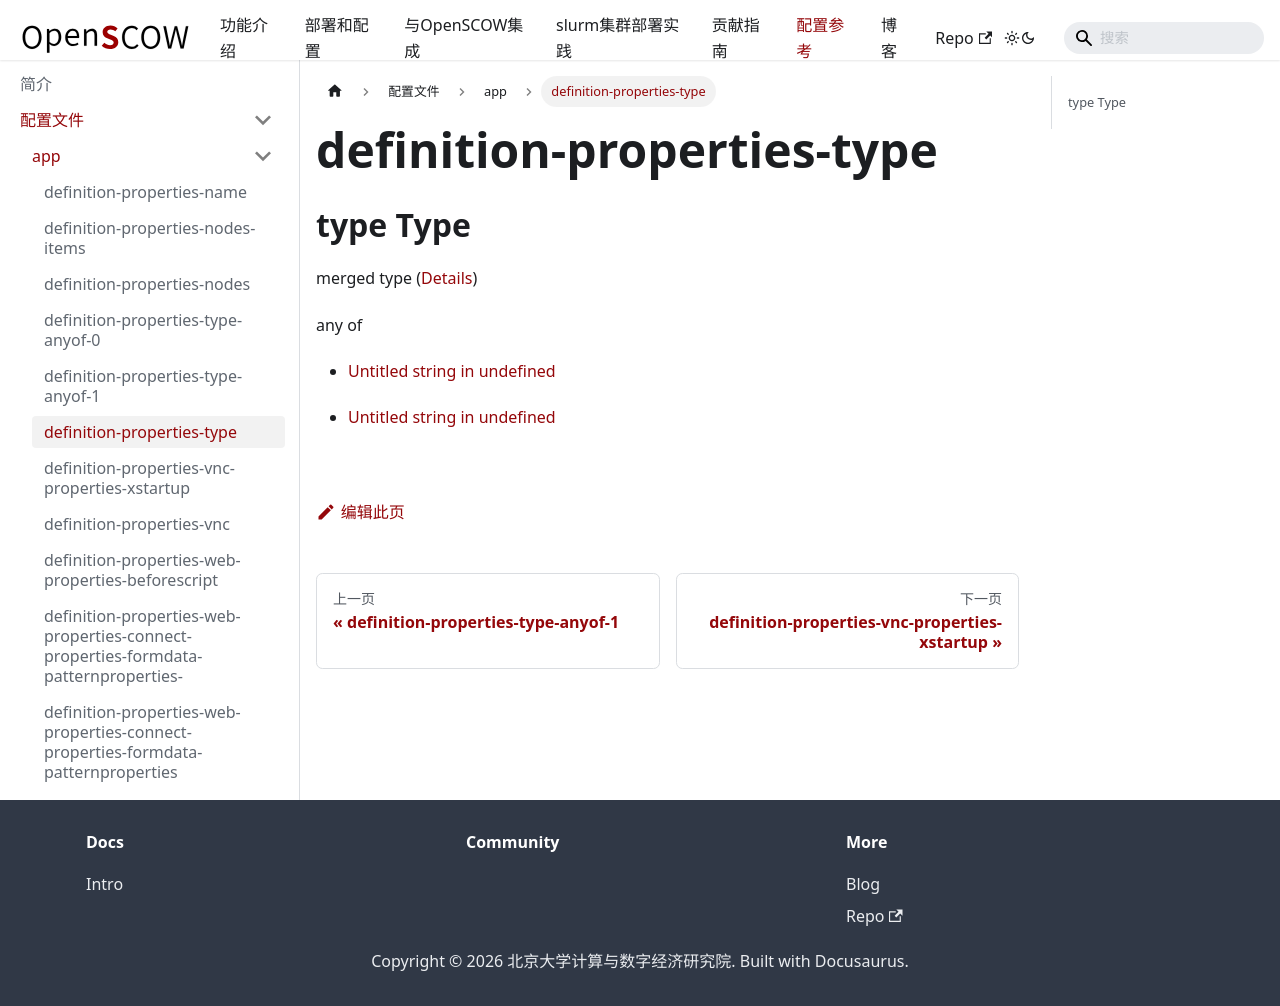

repository: PKUHPC/OpenSCOW · page: pr-preview/pr-1470/docs/refs/config/app/definition-properties-type.html · generator: docusaurus

## type Type

merged type ([Details](definition-properties-type.md))

any of

*   [Untitled string in undefined](definition-properties-type-anyof-0.md "check type definition")

*   [Untitled string in undefined](definition-properties-type-anyof-1.md "check type definition")
